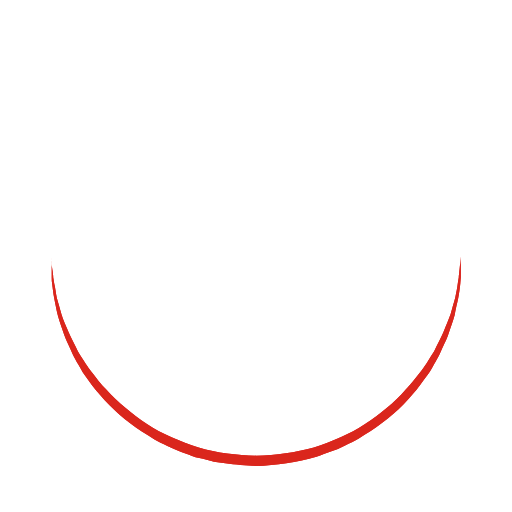
t = 0.00 s
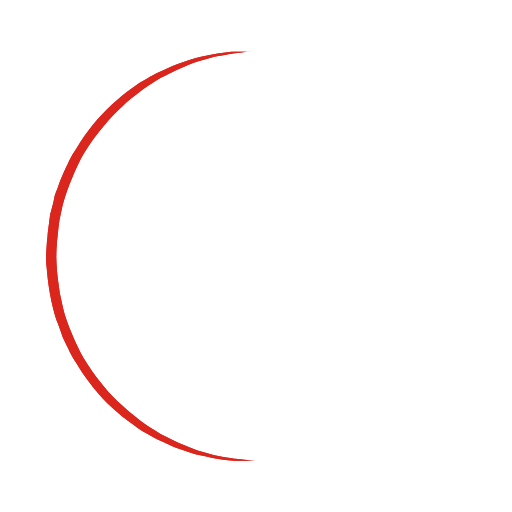
t = 0.38 s
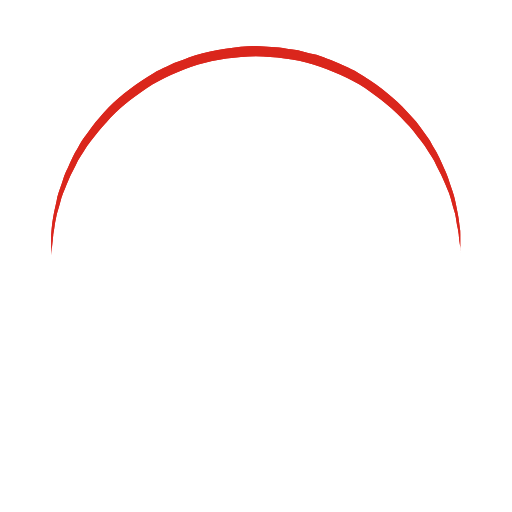
t = 0.75 s
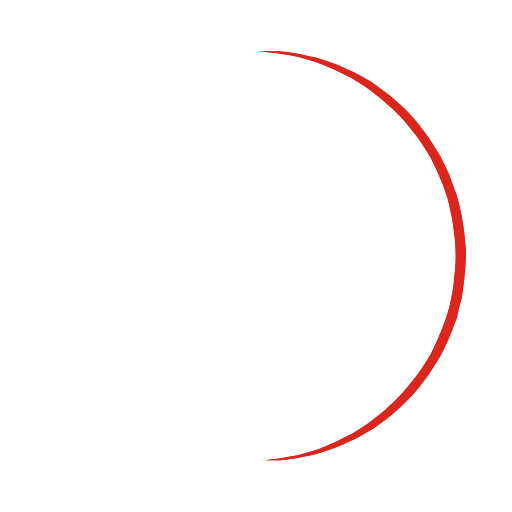
t = 1.13 s

The animated SVG that drew these frames (rendered in a browser with its animation timeline set to each time). Animation: 1 SMIL element (animateTransform=1); one cycle of 1.50 s, repeats indefinitely.

<?xml version="1.0" encoding="utf-8"?><svg width='56px' height='56px' xmlns="http://www.w3.org/2000/svg" viewBox="0 0 100 100" preserveAspectRatio="xMidYMid" class="uil-ring"><rect x="0" y="0" width="100" height="100" fill="none" class="bk"></rect><defs><filter id="uil-ring-shadow" x="-100%" y="-100%" width="300%" height="300%"><feOffset result="offOut" in="SourceGraphic" dx="0" dy="0"></feOffset><feGaussianBlur result="blurOut" in="offOut" stdDeviation="0"></feGaussianBlur><feBlend in="SourceGraphic" in2="blurOut" mode="normal"></feBlend></filter></defs><path d="M10,50c0,0,0,0.5,0.1,1.4c0,0.5,0.1,1,0.2,1.7c0,0.3,0.1,0.7,0.1,1.1c0.1,0.4,0.1,0.8,0.2,1.2c0.2,0.8,0.3,1.8,0.5,2.8 c0.3,1,0.6,2.1,0.9,3.2c0.3,1.1,0.9,2.3,1.4,3.5c0.5,1.2,1.2,2.4,1.8,3.7c0.3,0.6,0.8,1.2,1.2,1.9c0.4,0.6,0.8,1.3,1.3,1.9 c1,1.2,1.9,2.6,3.1,3.7c2.2,2.5,5,4.7,7.9,6.7c3,2,6.5,3.4,10.1,4.6c3.6,1.1,7.5,1.5,11.2,1.6c4-0.1,7.7-0.6,11.3-1.6 c3.6-1.2,7-2.6,10-4.6c3-2,5.8-4.2,7.9-6.7c1.2-1.2,2.1-2.5,3.1-3.7c0.5-0.6,0.9-1.3,1.3-1.9c0.4-0.6,0.8-1.3,1.2-1.9 c0.6-1.3,1.3-2.5,1.8-3.7c0.5-1.2,1-2.4,1.4-3.5c0.3-1.1,0.6-2.2,0.9-3.2c0.2-1,0.4-1.9,0.5-2.8c0.1-0.4,0.1-0.8,0.2-1.2 c0-0.4,0.1-0.7,0.1-1.1c0.1-0.7,0.1-1.2,0.2-1.7C90,50.5,90,50,90,50s0,0.5,0,1.4c0,0.5,0,1,0,1.7c0,0.3,0,0.7,0,1.1 c0,0.4-0.1,0.8-0.1,1.2c-0.1,0.9-0.2,1.8-0.4,2.8c-0.2,1-0.5,2.1-0.7,3.3c-0.3,1.2-0.8,2.4-1.2,3.7c-0.2,0.7-0.5,1.3-0.8,1.9 c-0.3,0.7-0.6,1.3-0.9,2c-0.3,0.7-0.7,1.3-1.1,2c-0.4,0.7-0.7,1.4-1.2,2c-1,1.3-1.9,2.7-3.1,4c-2.2,2.7-5,5-8.1,7.1 c-0.8,0.5-1.6,1-2.4,1.5c-0.8,0.5-1.7,0.9-2.6,1.3L66,87.7l-1.4,0.5c-0.9,0.3-1.8,0.7-2.8,1c-3.8,1.1-7.9,1.7-11.8,1.8L47,90.8 c-1,0-2-0.2-3-0.3l-1.5-0.2l-0.7-0.1L41.1,90c-1-0.3-1.9-0.5-2.9-0.7c-0.9-0.3-1.9-0.7-2.8-1L34,87.7l-1.3-0.6 c-0.9-0.4-1.8-0.8-2.6-1.3c-0.8-0.5-1.6-1-2.4-1.5c-3.1-2.1-5.9-4.5-8.1-7.1c-1.2-1.2-2.1-2.7-3.1-4c-0.5-0.6-0.8-1.4-1.2-2 c-0.4-0.7-0.8-1.3-1.1-2c-0.3-0.7-0.6-1.3-0.9-2c-0.3-0.7-0.6-1.3-0.8-1.9c-0.4-1.3-0.9-2.5-1.2-3.7c-0.3-1.2-0.5-2.3-0.7-3.3 c-0.2-1-0.3-2-0.4-2.8c-0.1-0.4-0.1-0.8-0.1-1.2c0-0.4,0-0.7,0-1.1c0-0.7,0-1.2,0-1.7C10,50.5,10,50,10,50z" fill="#da251c" filter="url(#uil-ring-shadow)"><animateTransform attributeName="transform" type="rotate" from="0 50 50" to="360 50 50" repeatCount="indefinite" dur="1.5s"></animateTransform></path></svg>